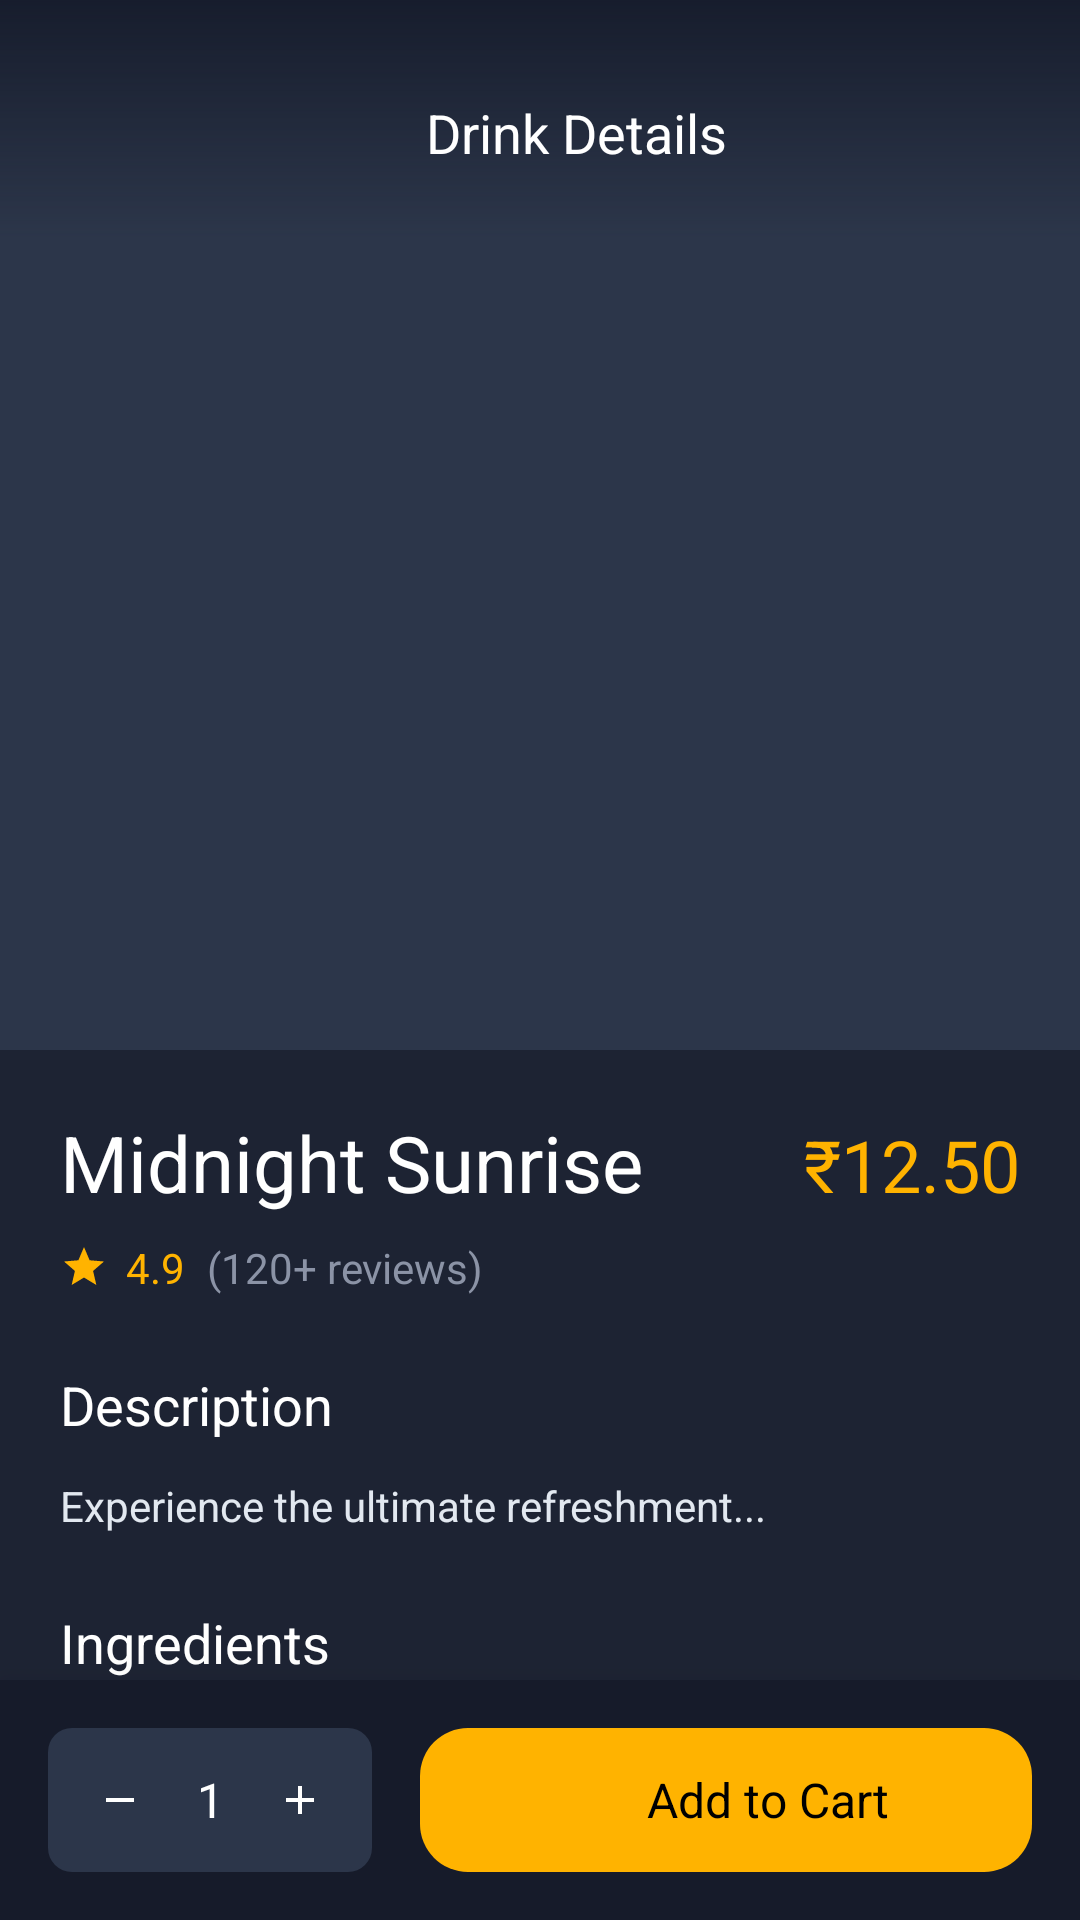

Produce the Android XML layout that renders to this screen, including the resource entries it uses.
<!-- AndroidManifest.xml: application theme Theme.Mocktail -->
<!-- res/layout/activity_drink_detail.xml -->
<?xml version="1.0" encoding="utf-8"?>
<RelativeLayout xmlns:android="http://schemas.android.com/apk/res/android"
    xmlns:app="http://schemas.android.com/apk/res-auto"
    android:layout_width="match_parent"
    android:layout_height="match_parent"
    android:background="#1D2333">

    <androidx.core.widget.NestedScrollView
        android:layout_width="match_parent"
        android:layout_height="match_parent"
        android:layout_above="@+id/bottom_action_bar"
        android:clipToPadding="false"
        android:paddingBottom="24dp">

        <LinearLayout
            android:layout_width="match_parent"
            android:layout_height="wrap_content"
            android:orientation="vertical">

            
            <FrameLayout
                android:layout_width="match_parent"
                android:layout_height="wrap_content">
                
                <ImageView
                    android:id="@+id/iv_detail_image"
                    android:layout_width="match_parent"
                    android:layout_height="350dp"
                    android:scaleType="centerCrop"
                    android:background="#2C364A" /> 
                    
                
                <View
                    android:layout_width="match_parent"
                    android:layout_height="80dp"
                    android:background="@drawable/bg_scrim_top"
                    android:layout_gravity="top"/>
                    
                <LinearLayout
                    android:layout_width="match_parent"
                    android:layout_height="wrap_content"
                    android:orientation="horizontal"
                    android:gravity="center_vertical"
                    android:paddingTop="32dp"
                    android:paddingHorizontal="16dp">
                    
                    <ImageView
                        android:id="@+id/btn_back"
                        android:layout_width="24dp"
                        android:layout_height="24dp"
                        android:src="@drawable/ic_back"
                        app:tint="#FFFFFF" />
                        
                    <TextView
                        android:layout_width="0dp"
                        android:layout_height="wrap_content"
                        android:layout_weight="1"
                        android:text="Drink Details"
                        android:textColor="#FFFFFF"
                        android:textSize="18sp"
                        android:fontFamily="sans-serif-bold"
                        android:gravity="center" />
                        

                </LinearLayout>
            </FrameLayout>

            
            <LinearLayout
                android:layout_width="match_parent"
                android:layout_height="wrap_content"
                android:orientation="vertical"
                android:padding="20dp">

                
                <LinearLayout
                    android:layout_width="match_parent"
                    android:layout_height="wrap_content"
                    android:orientation="horizontal">

                    <TextView
                        android:id="@+id/tv_detail_name"
                        android:layout_width="0dp"
                        android:layout_height="wrap_content"
                        android:layout_weight="1"
                        android:text="Midnight Sunrise"
                        android:textColor="#FFFFFF"
                        android:textSize="26sp"
                        android:fontFamily="sans-serif-bold"
                        android:layout_marginEnd="8dp" />

                    <TextView
                        android:id="@+id/tv_detail_price"
                        android:layout_width="wrap_content"
                        android:layout_height="wrap_content"
                        android:text="₹12.50"
                        android:textColor="#FFB300"
                        android:textSize="24sp"
                        android:fontFamily="sans-serif-bold" />
                </LinearLayout>

                
                <LinearLayout
                    android:layout_width="wrap_content"
                    android:layout_height="wrap_content"
                    android:orientation="horizontal"
                    android:gravity="center_vertical"
                    android:layout_marginTop="8dp">

                    <ImageView
                        android:layout_width="16dp"
                        android:layout_height="16dp"
                        android:src="@drawable/ic_star" />

                    <TextView
                        android:id="@+id/tv_detail_rating"
                        android:layout_width="wrap_content"
                        android:layout_height="wrap_content"
                        android:text="4.9"
                        android:textColor="#FFB300"
                        android:textSize="14sp"
                        android:fontFamily="sans-serif-bold"
                        android:layout_marginStart="6dp" />

                    <TextView
                        android:layout_width="wrap_content"
                        android:layout_height="wrap_content"
                        android:text=" (120+ reviews)"
                        android:textColor="#8B93A6"
                        android:textSize="14sp"
                        android:fontFamily="sans-serif"
                        android:layout_marginStart="4dp" />
                </LinearLayout>

                
                <TextView
                    android:layout_width="wrap_content"
                    android:layout_height="wrap_content"
                    android:text="Description"
                    android:textColor="#FFFFFF"
                    android:textSize="18sp"
                    android:fontFamily="sans-serif-bold"
                    android:layout_marginTop="24dp" />

                <TextView
                    android:id="@+id/tv_detail_desc"
                    android:layout_width="match_parent"
                    android:layout_height="wrap_content"
                    android:text="Experience the ultimate refreshment..."
                    android:textColor="#E2E8F0"
                    android:textSize="14sp"
                    android:fontFamily="sans-serif"
                    android:lineSpacingExtra="6dp"
                    android:layout_marginTop="12dp" />

                
                <TextView
                    android:layout_width="wrap_content"
                    android:layout_height="wrap_content"
                    android:text="Ingredients"
                    android:textColor="#FFFFFF"
                    android:textSize="18sp"
                    android:fontFamily="sans-serif-bold"
                    android:layout_marginTop="24dp"
                    android:layout_marginBottom="12dp" />

                
                <LinearLayout
                    android:id="@+id/ll_ingredients_list"
                    android:layout_width="match_parent"
                    android:layout_height="wrap_content"
                    android:orientation="vertical">
                    
                </LinearLayout>

            </LinearLayout>
        </LinearLayout>
    </androidx.core.widget.NestedScrollView>

    
    <LinearLayout
        android:id="@+id/bottom_action_bar"
        android:layout_width="match_parent"
        android:layout_height="wrap_content"
        android:layout_alignParentBottom="true"
        android:background="#161B2A"
        android:orientation="horizontal"
        android:padding="16dp"
        android:gravity="center_vertical"
        android:elevation="24dp">

        
        <LinearLayout
            android:layout_width="wrap_content"
            android:layout_height="48dp"
            android:background="@drawable/bg_search_dark"
            android:orientation="horizontal"
            android:gravity="center_vertical"
            android:paddingHorizontal="12dp">

            <ImageView
                android:id="@+id/btn_decrease"
                android:layout_width="24dp"
                android:layout_height="24dp"
                android:padding="4dp"
                android:src="@drawable/ic_minus"
                app:tint="#FFFFFF" />

            <TextView
                android:id="@+id/tv_detail_qty"
                android:layout_width="36dp"
                android:layout_height="wrap_content"
                android:text="1"
                android:textColor="#FFFFFF"
                android:textSize="16sp"
                android:fontFamily="sans-serif-bold"
                android:gravity="center" />

            <ImageView
                android:id="@+id/btn_increase"
                android:layout_width="24dp"
                android:layout_height="24dp"
                android:padding="4dp"
                android:src="@drawable/ic_plus"
                app:tint="#FFFFFF" />
        </LinearLayout>

        
        <LinearLayout
            android:id="@+id/btn_detail_add_cart"
            android:layout_width="0dp"
            android:layout_height="48dp"
            android:layout_weight="1"
            android:layout_marginStart="16dp"
            android:background="@drawable/bg_shiper_btn_yellow"
            android:orientation="horizontal"
            android:gravity="center">

            <ImageView
                android:layout_width="20dp"
                android:layout_height="20dp"
                android:src="@drawable/ic_cart"
                app:tint="#000000"
                android:layout_marginEnd="8dp" />

            <TextView
                android:layout_width="wrap_content"
                android:layout_height="wrap_content"
                android:text="Add to Cart"
                android:textColor="#000000"
                android:textSize="16sp"
                android:fontFamily="sans-serif-bold" />
        </LinearLayout>
    </LinearLayout>

</RelativeLayout>
<!-- resources referenced by this layout -->
<resources>
  <!-- drawable bg_scrim_top (drawable) -->
  <?xml version="1.0" encoding="utf-8"?>
  <shape xmlns:android="http://schemas.android.com/apk/res/android"
      android:shape="rectangle">
      <gradient
          android:startColor="#CC111625"
          android:endColor="#00111625"
          android:angle="270" />
  </shape>
  <!-- drawable bg_search_dark (drawable) -->
  <?xml version="1.0" encoding="utf-8"?>
  <shape xmlns:android="http://schemas.android.com/apk/res/android" android:shape="rectangle">
      <solid android:color="#2C364A" />
      <corners android:radius="8dp" />
  </shape>
  <!-- drawable bg_shiper_btn_yellow (drawable) -->
  <?xml version="1.0" encoding="utf-8"?>
  <shape xmlns:android="http://schemas.android.com/apk/res/android" android:shape="rectangle">
      <solid android:color="#FFB300" />
      <corners android:radius="16dp" />
  </shape>
  <!-- drawable ic_minus (drawable) -->
  <?xml version="1.0" encoding="utf-8"?>
  <vector xmlns:android="http://schemas.android.com/apk/res/android"
      android:width="24dp"
      android:height="24dp"
      android:viewportWidth="24"
      android:viewportHeight="24">
      <path
          android:fillColor="#6C3FC5"
          android:pathData="M19,13H5v-2h14v2z"/>
  </vector>
  <!-- drawable ic_plus (drawable) -->
  <?xml version="1.0" encoding="utf-8"?>
  <vector xmlns:android="http://schemas.android.com/apk/res/android"
      android:width="24dp"
      android:height="24dp"
      android:viewportWidth="24"
      android:viewportHeight="24">
      <path
          android:fillColor="#6C3FC5"
          android:pathData="M19,13h-6v6h-2v-6H5v-2h6V5h2v6h6v2z"/>
  </vector>
  <!-- drawable ic_star (drawable) -->
  <?xml version="1.0" encoding="utf-8"?>
  <vector xmlns:android="http://schemas.android.com/apk/res/android"
      android:width="24dp"
      android:height="24dp"
      android:viewportWidth="24.0"
      android:viewportHeight="24.0">
      <path
          android:fillColor="#FFB300"
          android:pathData="M12,17.27L18.18,21l-1.64,-7.03L22,9.24l-7.19,-0.61L12,2 9.19,8.63 2,9.24l5.46,4.73L5.82,21z" />
  </vector>
  <style name="Theme.Mocktail" parent="Theme.MaterialComponents.Light.NoActionBar">
          <item name="colorPrimary">#FFB300</item>
          <item name="colorPrimaryDark">#111625</item>
          <item name="colorAccent">#FFB300</item>
          <item name="android:windowBackground">#111625</item>
          <item name="android:statusBarColor">#111625</item>
          <item name="android:navigationBarColor">#161B2A</item>
      </style>
</resources>
